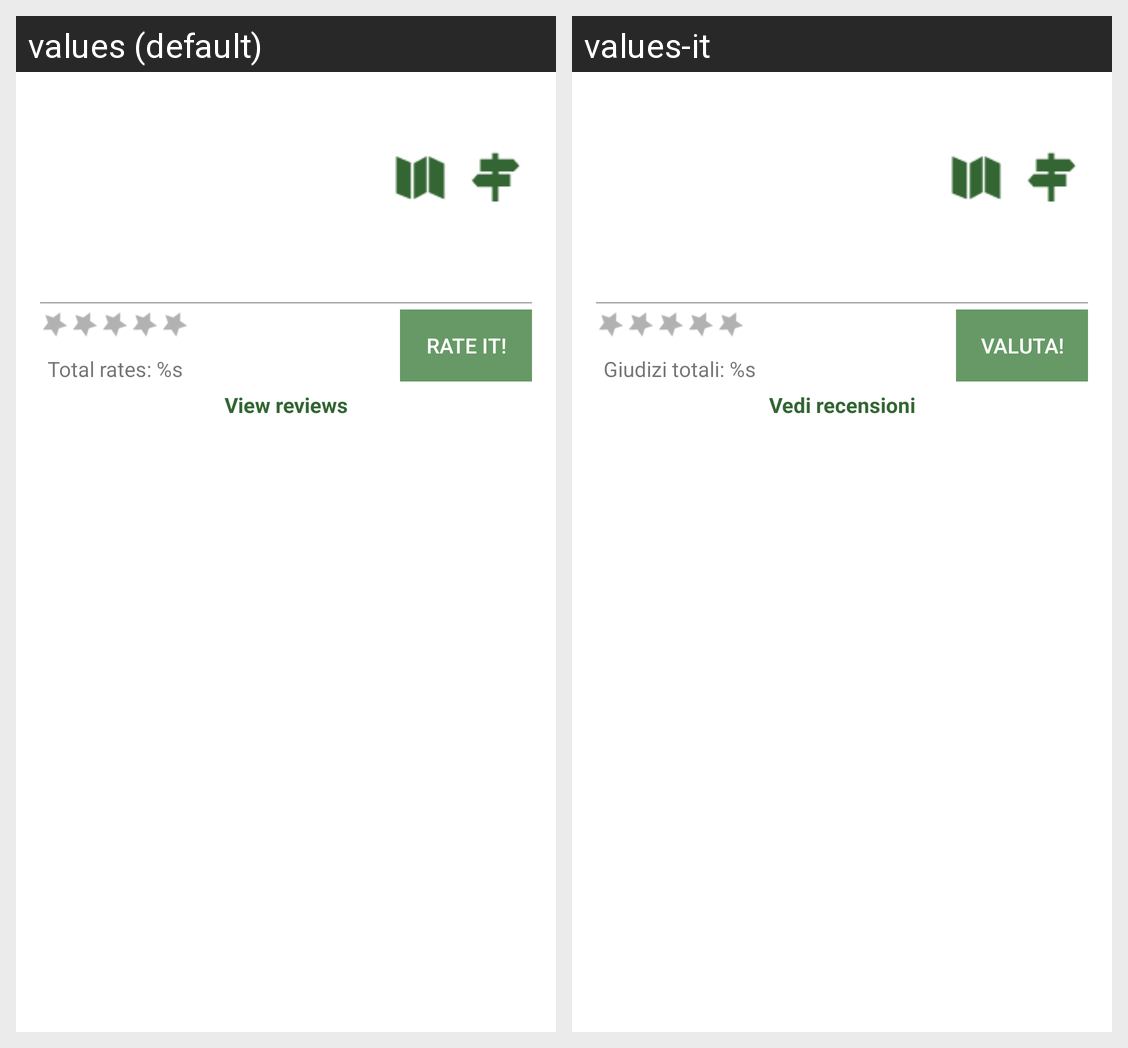

The same Android screen rendered under two of its app's locales, left to right. List the strings drawn on it with the default value and each locale's translation.
Android screen res/layout/trackdetails.xml rendered under 2 locales, left to right: values (default), values-it. Device: Nexus 5 (rendered at 1080×1920; each locale shown at half size, 540×960, under a caption strip naming it); theme AppTheme.
Strings drawn on this screen, with the default value and each locale's value (text and hints the layout hard-codes, and strings that could not be matched under every locale, appear in the picture but are not listed):

ratingtext_raters
  values: Total rates: %s
  values-it: Giudizi totali: %s

rate_button
  values: Rate it!
  values-it: Valuta!

comments
  values: View reviews
  values-it: Vedi recensioni
